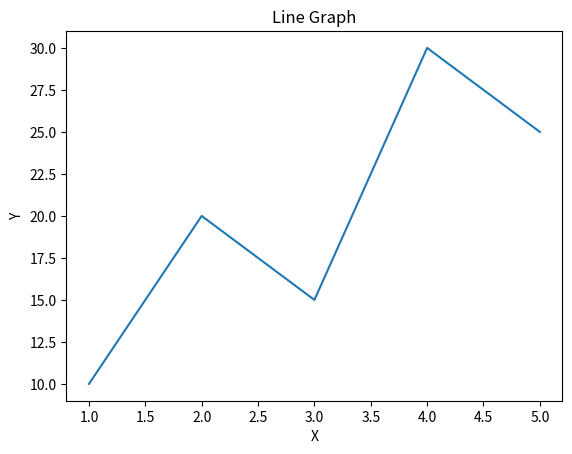

The script that saved this image:
# Plot Line Graph from NumPy Array
import numpy as np
import matplotlib.pyplot as plt
x = np.array([1,2,3,4,5,])
y = np.array([10,20,15,30,25])
plt.plot(x,y)
plt.xlabel("X")
plt.ylabel("Y")
plt.title("Line Graph")
plt.show()
